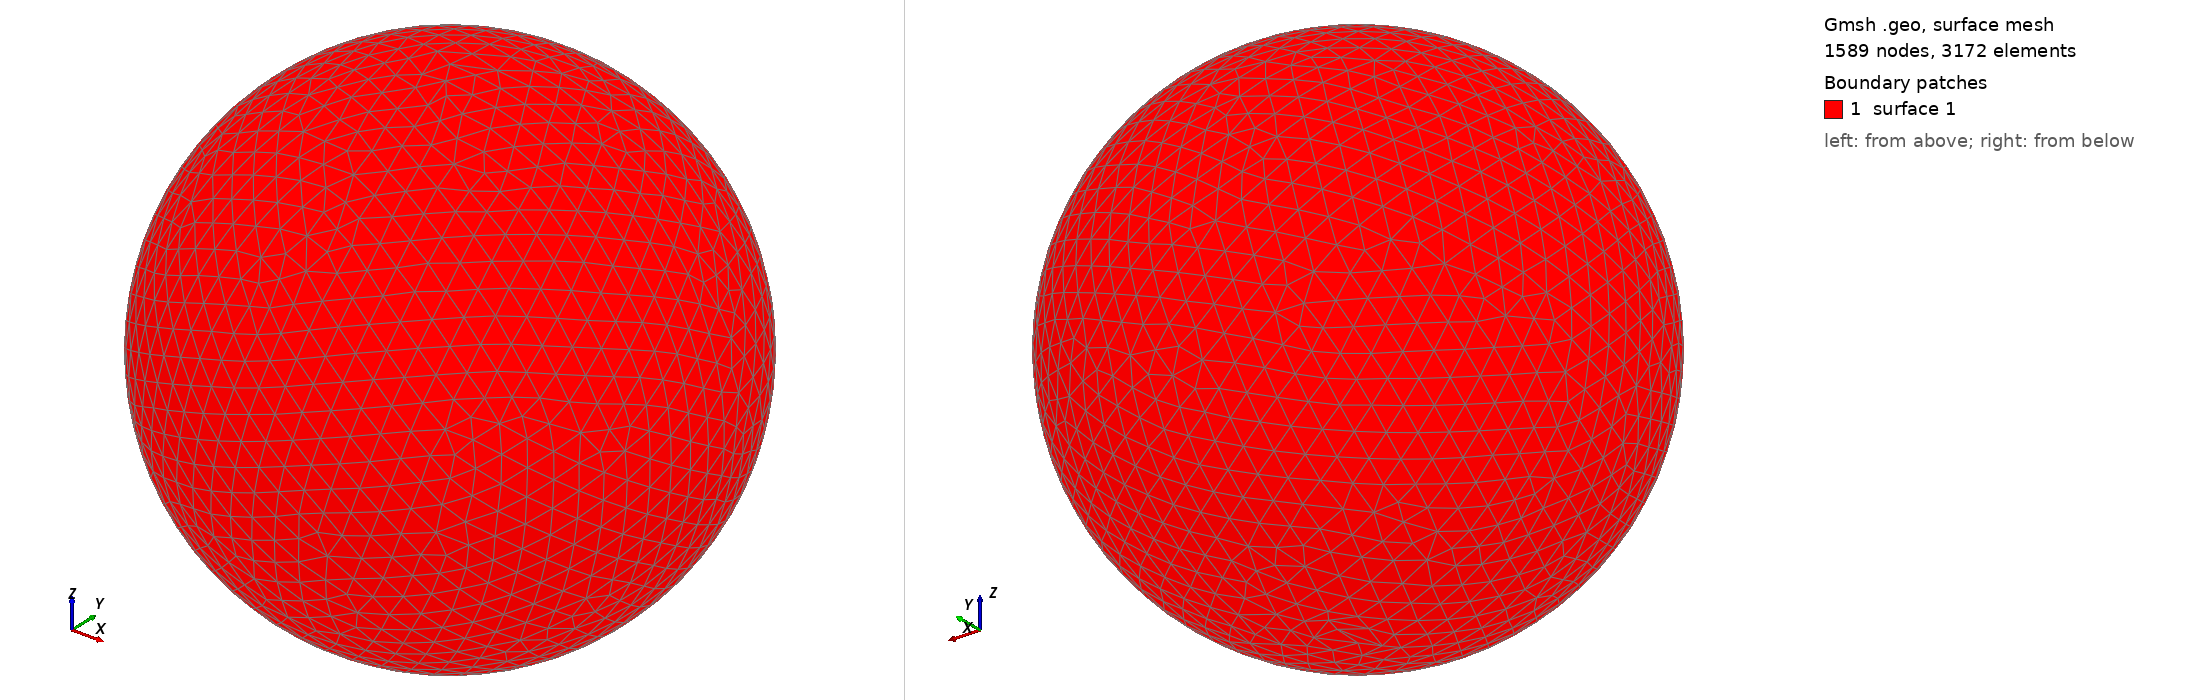

Gmsh geometry script, surface-meshed: 1589 nodes, 3172 surface elements. Boundary patches (legend numbers): 1 surface 1. Left view from above one corner, right view from below the opposite corner. The script declares no physical surfaces, so the legend lists its geometric surfaces. The drawing asked Gmsh for element sizes between 1% and 20% of the model's largest extent; the script's own settings can give other sizes.

=== shot0733.geo (drawn) ===
SetFactory("OpenCASCADE");
Point(1) = {0,0,0,0};
Sphere(1) = {0,0,0,0.00758800};
MeshSize{ PointsOf{ Surface{:}; } } = 0.000758800;
Mesh.ElementOrder=1;
Mesh.Format=39;
